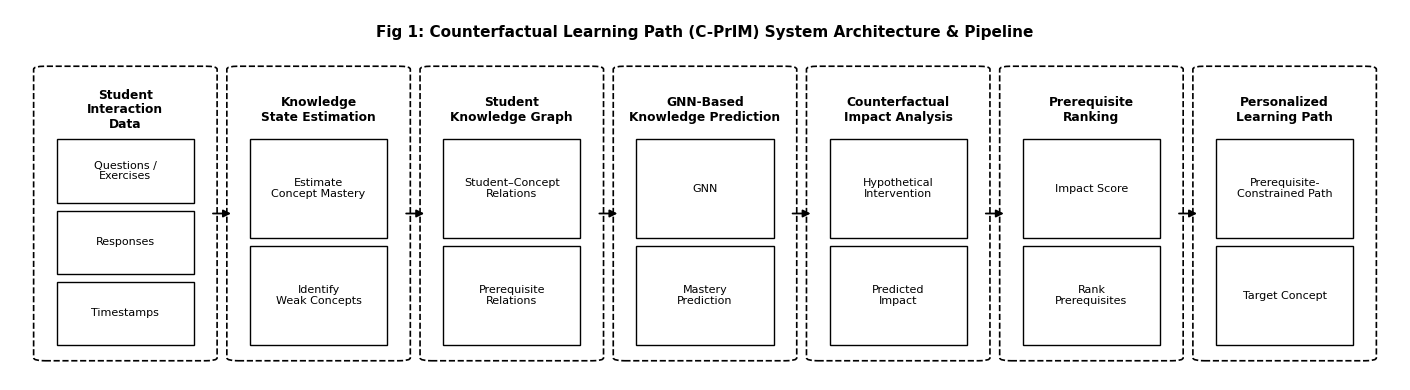

This figure's Python source:
import os
from pathlib import Path
import matplotlib
matplotlib.use("Agg")
import matplotlib.pyplot as plt
import matplotlib.patches as patches

proj = Path("C:/Users/shyam/Downloads/Counterfactual Learning Path/CFLP_Project")
paper_dir = proj / "paper_final_figures"
reports_fig_final = proj / "reports" / "figures_final"
evidence_fig = proj / "reports" / "evidence_final_20261111" / "figures"
reports_fig = proj / "reports" / "figures"

plt.rcParams["font.sans-serif"] = "DejaVu Sans"
plt.rcParams["text.color"] = "#000000"

def draw_fig1():
    # 14 x 4.0 inches gives generous horizontal spacing and clean margins
    fig, ax = plt.subplots(figsize=(14.2, 4.0), dpi=300)
    ax.axis("off")
    ax.set_xlim(0, 1)
    ax.set_ylim(0, 1)

    stages = [
        {
            "header": "Student\nInteraction\nData",
            "boxes": ["Questions /\nExercises", "Responses", "Timestamps"],
        },
        {
            "header": "Knowledge\nState Estimation",
            "boxes": ["Estimate\nConcept Mastery", "Identify\nWeak Concepts"],
        },
        {
            "header": "Student\nKnowledge Graph",
            "boxes": ["Student–Concept\nRelations", "Prerequisite\nRelations"],
        },
        {
            "header": "GNN-Based\nKnowledge Prediction",
            "boxes": ["GNN", "Mastery\nPrediction"],
        },
        {
            "header": "Counterfactual\nImpact Analysis",
            "boxes": ["Hypothetical\nIntervention", "Predicted\nImpact"],
        },
        {
            "header": "Prerequisite\nRanking",
            "boxes": ["Impact Score", "Rank\nPrerequisites"],
        },
        {
            "header": "Personalized\nLearning Path",
            "boxes": ["Prerequisite-\nConstrained Path", "Target Concept"],
        },
    ]

    n = len(stages)
    # Balanced layout parameters to ensure zero overlap between dashed containers
    col_w = 0.116
    gap = 0.023
    start_x = (1.0 - (n * col_w + (n - 1) * gap)) / 2.0  # perfectly centered horizontally
    outer_y = 0.06
    outer_h = 0.78

    for i, s in enumerate(stages):
        x = start_x + i * (col_w + gap)
        
        # 1. Outer dashed rounded box
        outer_rect = patches.FancyBboxPatch(
            (x, outer_y), col_w, outer_h,
            boxstyle="round,pad=0.008",
            fc="#ffffff", ec="#000000", lw=1.2, ls="--"
        )
        ax.add_patch(outer_rect)

        # 2. Header text at the top of the container
        header_y = outer_y + outer_h - 0.11
        ax.text(
            x + col_w / 2, header_y, s["header"],
            ha="center", va="center", fontsize=8.8, fontweight="bold",
            linespacing=1.15, color="#000000"
        )

        # 3. Inner solid sub-boxes
        num_boxes = len(s["boxes"])
        avail_bottom = outer_y + 0.035
        avail_top = header_y - 0.080
        total_avail_h = avail_top - avail_bottom
        
        box_gap = 0.022
        inner_w = col_w * 0.85
        inner_x = x + (col_w - inner_w) / 2
        
        inner_h = (total_avail_h - (num_boxes - 1) * box_gap) / num_boxes

        for b_idx, b_text in enumerate(s["boxes"]):
            b_y = avail_top - (b_idx + 1) * inner_h - b_idx * box_gap
            inner_rect = patches.FancyBboxPatch(
                (inner_x, b_y), inner_w, inner_h,
                boxstyle="square,pad=0",
                fc="#ffffff", ec="#000000", lw=1.0, ls="-"
            )
            ax.add_patch(inner_rect)
            ax.text(
                inner_x + inner_w / 2, b_y + inner_h / 2, b_text,
                ha="center", va="center", fontsize=8.0, color="#000000",
                linespacing=1.12
            )

        # 4. Connecting arrow between stages
        if i < n - 1:
            arrow_start_x = x + col_w + 0.003
            arrow_end_x = x + col_w + gap - 0.003
            arrow_y = outer_y + outer_h / 2
            ax.annotate(
                "",
                xy=(arrow_end_x, arrow_y),
                xytext=(arrow_start_x, arrow_y),
                arrowprops=dict(
                    arrowstyle="-|>",
                    lw=1.3,
                    mutation_scale=11,
                    color="#000000"
                )
            )

    # Clean centered title matching "Fig 1"
    ax.text(
        0.5, 0.94,
        "Fig 1: Counterfactual Learning Path (C-PrIM) System Architecture & Pipeline",
        ha="center", va="center", fontsize=11, fontweight="bold", color="#000000"
    )

    fig.tight_layout()
    
    # Save targets
    for target_dir in [paper_dir, reports_fig_final, evidence_fig, reports_fig]:
        target_dir.mkdir(parents=True, exist_ok=True)
        if target_dir == paper_dir:
            fig.savefig(target_dir / "Fig1_Architecture.png", dpi=300)
            fig.savefig(target_dir / "Fig1_Architecture.pdf")
        else:
            fig.savefig(target_dir / "fig1_cflp_pipeline_architecture.png", dpi=300)
            fig.savefig(target_dir / "fig1_cflp_pipeline_architecture.pdf")

    plt.close(fig)
    print("Fig 1 refined and saved across all figure repositories.")

if __name__ == "__main__":
    draw_fig1()
